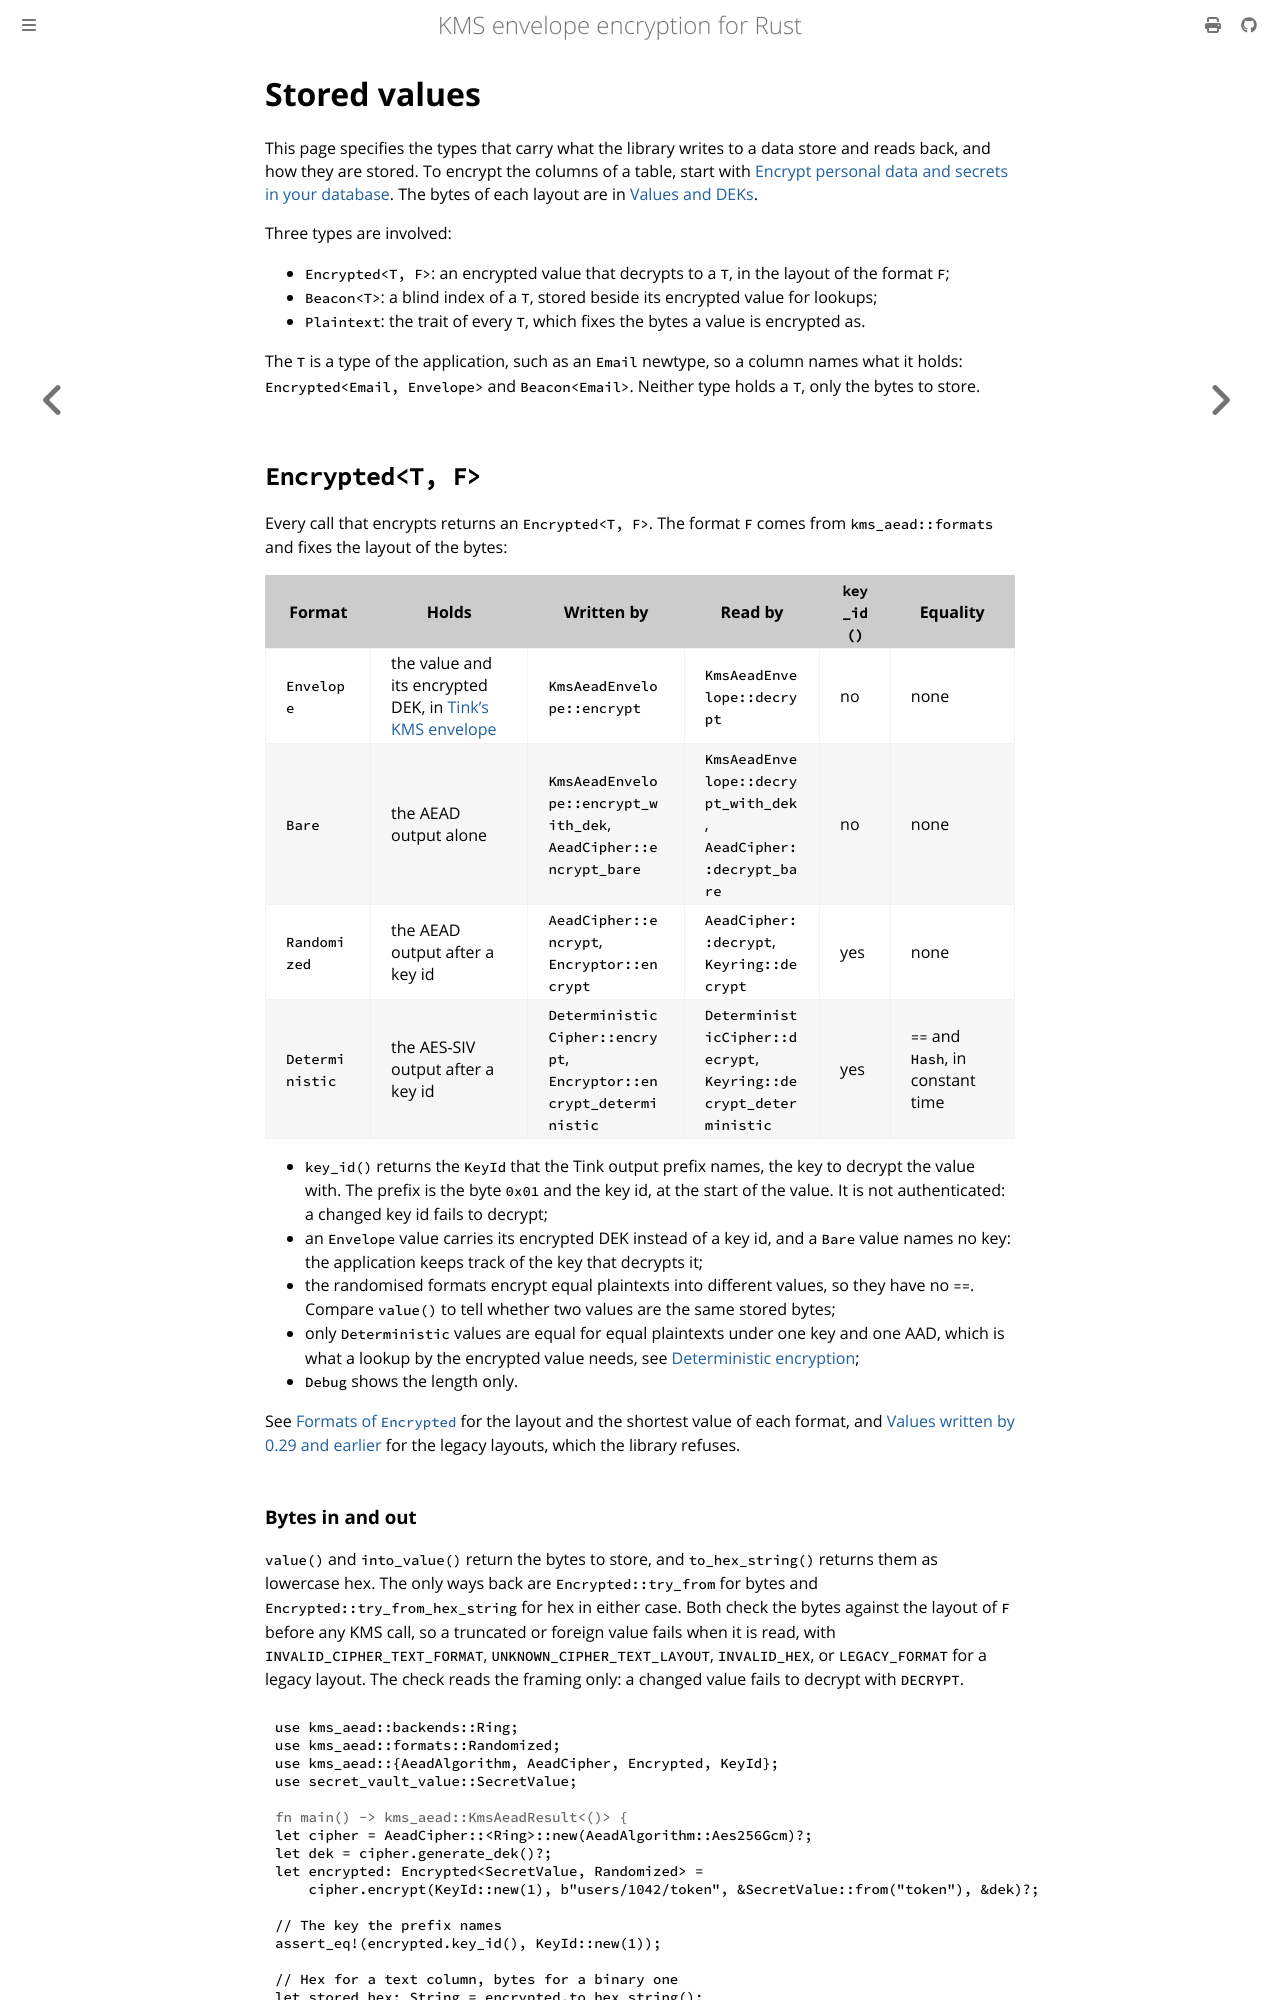

repository: abdolence/kms-aead-rs · page: stored-values.html · generator: mdbook

# Stored values

This page specifies the types that carry what the library writes to a data store and reads back,
and how they are stored. To encrypt the columns of a table, start with [Encrypt personal data and
secrets in your database](./use-cases/encrypt-fields.md). The bytes of each layout are in
[Values and DEKs](./formats/values.md).

Three types are involved:

- `Encrypted<T, F>`: an encrypted value that decrypts to a `T`, in the layout of the format `F`;
- `Beacon<T>`: a blind index of a `T`, stored beside its encrypted value for lookups;
- `Plaintext`: the trait of every `T`, which fixes the bytes a value is encrypted as.

The `T` is a type of the application, such as an `Email` newtype, so a column names what it
holds: `Encrypted<Email, Envelope>` and `Beacon<Email>`. Neither type holds a `T`, only the bytes
to store.

## `Encrypted<T, F>`

Every call that encrypts returns an `Encrypted<T, F>`. The format `F` comes from
`kms_aead::formats` and fixes the layout of the bytes:

| Format | Holds | Written by | Read by | `key_id()` | Equality |
|---|---|---|---|---|---|
| `Envelope` | the value and its encrypted DEK, in [Tink's KMS envelope](./formats/values.md#tinks-kms-envelope) | `KmsAeadEnvelope::encrypt` | `KmsAeadEnvelope::decrypt` | no | none |
| `Bare` | the AEAD output alone | `KmsAeadEnvelope::encrypt_with_dek`, `AeadCipher::encrypt_bare` | `KmsAeadEnvelope::decrypt_with_dek`, `AeadCipher::decrypt_bare` | no | none |
| `Randomized` | the AEAD output after a key id | `AeadCipher::encrypt`, `Encryptor::encrypt` | `AeadCipher::decrypt`, `Keyring::decrypt` | yes | none |
| `Deterministic` | the AES-SIV output after a key id | `DeterministicCipher::encrypt`, `Encryptor::encrypt_deterministic` | `DeterministicCipher::decrypt`, `Keyring::decrypt_deterministic` | yes | `==` and `Hash`, in constant time |

- `key_id()` returns the `KeyId` that the Tink output prefix names, the key to decrypt the value
  with. The prefix is the byte `0x01` and the key id, at the start of the value. It is not
  authenticated: a changed key id fails to decrypt;
- an `Envelope` value carries its encrypted DEK instead of a key id, and a `Bare` value names no
  key: the application keeps track of the key that decrypts it;
- the randomised formats encrypt equal plaintexts into different values, so they have no `==`.
  Compare `value()` to tell whether two values are the same stored bytes;
- only `Deterministic` values are equal for equal plaintexts under one key and one AAD, which is
  what a lookup by the encrypted value needs, see [Deterministic encryption](./deterministic.md);
- `Debug` shows the length only.

See [Formats of `Encrypted`](./formats/values.md#formats-of-encrypted) for the layout and the shortest
value of each format, and [Values written by 0.29 and
earlier](./migrating-from-0.29.md#values-written-by-029-and-earlier) for the legacy layouts, which
the library refuses.
